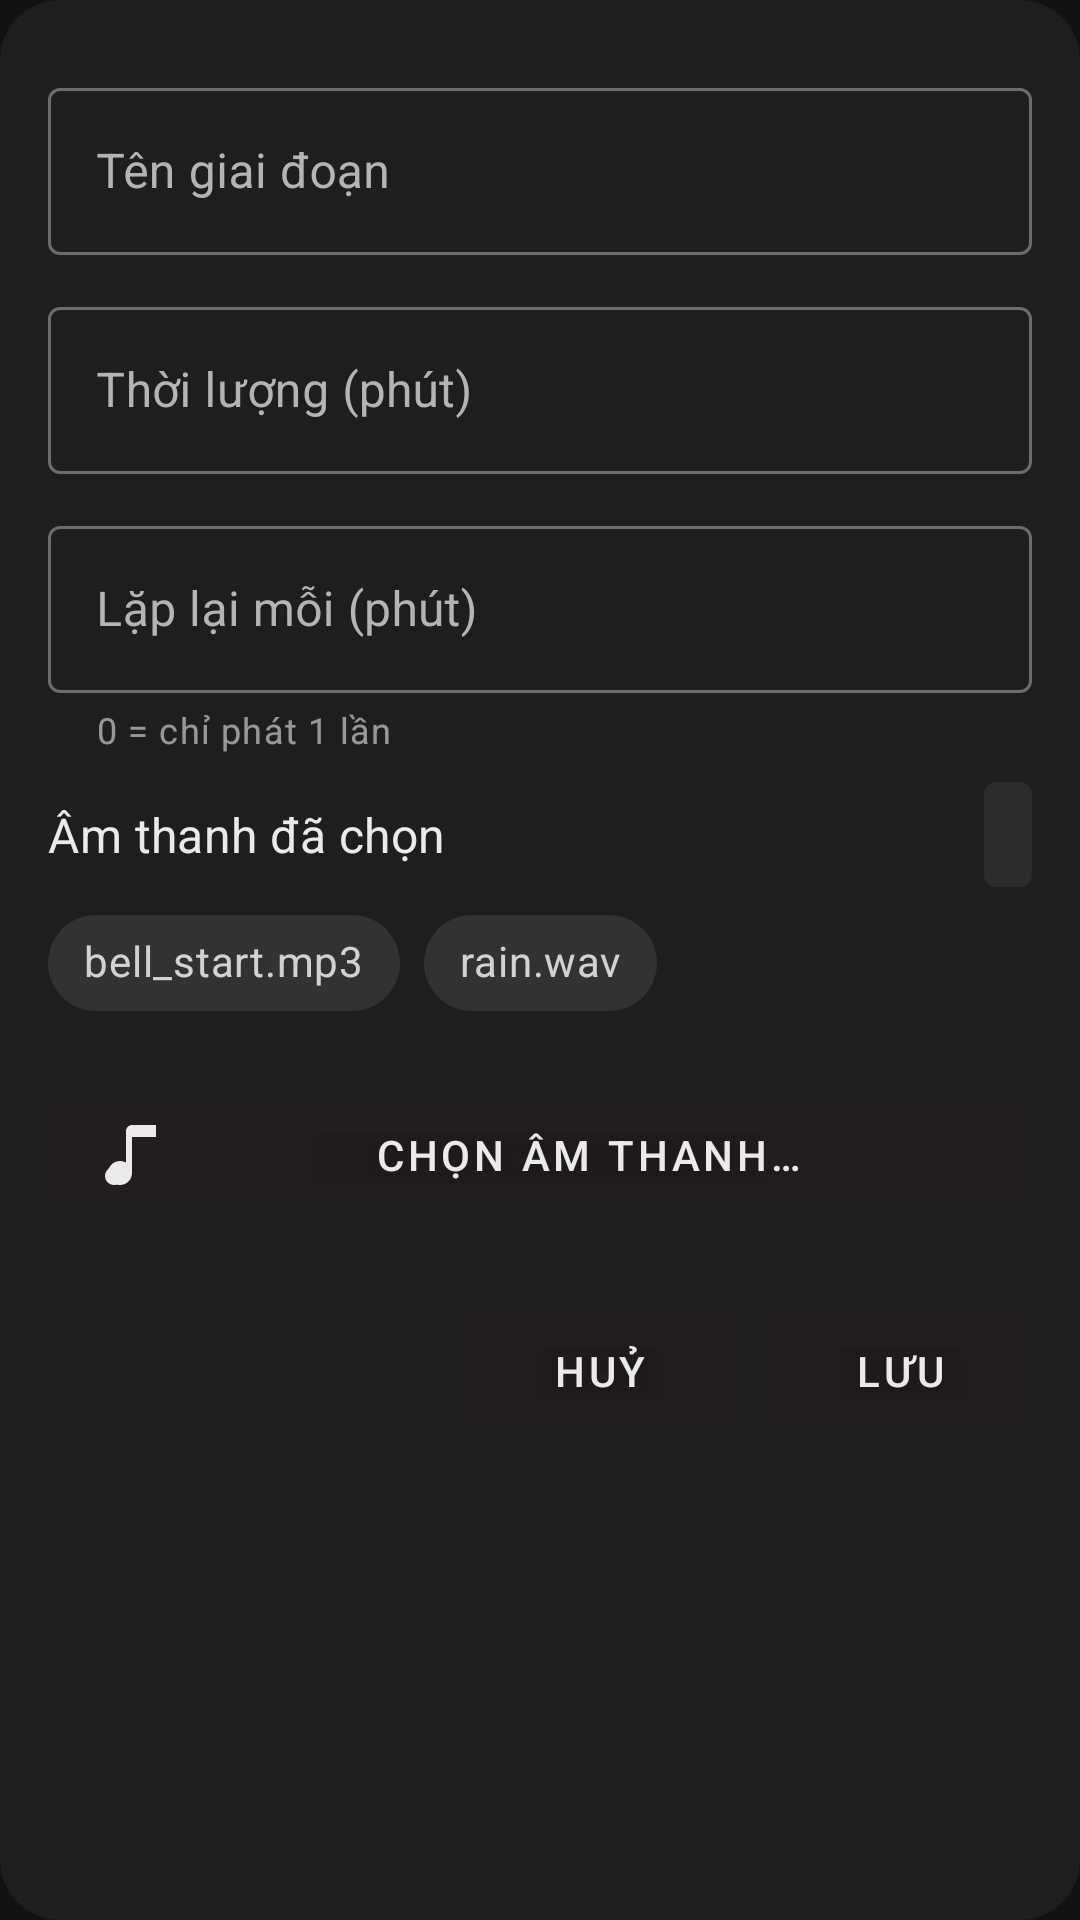

The Android layout XML behind this screen, and the referenced resources:
<!-- AndroidManifest.xml: application theme Theme.SM4 -->
<!-- res/layout/fragment_stage_editor.xml -->
<?xml version="1.0" encoding="utf-8"?>
<ScrollView xmlns:android="http://schemas.android.com/apk/res/android"
    xmlns:app="http://schemas.android.com/apk/res-auto"
    xmlns:tools="http://schemas.android.com/tools"
    android:layout_width="match_parent"
    android:layout_height="wrap_content"
    android:background="@drawable/bg_dialog_surface"
    android:overScrollMode="never"
    android:padding="16dp"
    tools:context="naq.sm4.ui.stage.StageEditorFragment">

    <androidx.constraintlayout.widget.ConstraintLayout
        android:layout_width="match_parent"
        android:layout_height="wrap_content">

        <com.google.android.material.textfield.TextInputLayout
            android:id="@+id/stageNameInputLayout"
            style="@style/Widget.SM4.TextInputLayout"
            android:layout_width="0dp"
            android:layout_height="wrap_content"
            android:layout_marginTop="8dp"
            android:hint="@string/label_stage_name"
            app:layout_constraintEnd_toEndOf="parent"
            app:layout_constraintStart_toStartOf="parent"
            app:layout_constraintTop_toTopOf="parent">

            <com.google.android.material.textfield.TextInputEditText
                android:id="@+id/stageNameInput"
                android:layout_width="match_parent"
                android:layout_height="wrap_content"
                android:textColor="@color/text_primary"
                tools:text="Khởi động" />
        </com.google.android.material.textfield.TextInputLayout>

        <com.google.android.material.textfield.TextInputLayout
            android:id="@+id/stageMinutesInputLayout"
            style="@style/Widget.SM4.TextInputLayout"
            android:layout_width="0dp"
            android:layout_height="wrap_content"
            android:layout_marginTop="12dp"
            android:hint="@string/label_stage_minutes"
            app:layout_constraintEnd_toEndOf="parent"
            app:layout_constraintStart_toStartOf="parent"
            app:layout_constraintTop_toBottomOf="@+id/stageNameInputLayout">

            <com.google.android.material.textfield.TextInputEditText
                android:id="@+id/stageMinutesInput"
                android:layout_width="match_parent"
                android:layout_height="wrap_content"
                android:inputType="number"
                android:textColor="@color/text_primary"
                tools:text="5" />
        </com.google.android.material.textfield.TextInputLayout>

        <com.google.android.material.textfield.TextInputLayout
            android:id="@+id/repeatMinutesInputLayout"
            style="@style/Widget.SM4.TextInputLayout"
            android:layout_width="0dp"
            android:layout_height="wrap_content"
            android:layout_marginTop="12dp"
            android:hint="@string/label_stage_repeat"
            app:helperText="@string/hint_repeat_zero"
            app:layout_constraintEnd_toEndOf="parent"
            app:layout_constraintStart_toStartOf="parent"
            app:layout_constraintTop_toBottomOf="@+id/stageMinutesInputLayout">

            <com.google.android.material.textfield.TextInputEditText
                android:id="@+id/repeatMinutesInput"
                android:layout_width="match_parent"
                android:layout_height="wrap_content"
                android:inputType="number"
                android:textColor="@color/text_primary"
                tools:text="0" />
        </com.google.android.material.textfield.TextInputLayout>

        <TextView
            android:id="@+id/selectedSoundLabel"
            android:layout_width="0dp"
            android:layout_height="wrap_content"
            android:layout_marginTop="16dp"
            android:layout_marginEnd="8dp"
            android:text="@string/label_selected_sounds"
            android:textAppearance="@style/TextAppearance.MaterialComponents.Subtitle1"
            android:textColor="@color/text_primary"
            app:layout_constraintEnd_toStartOf="@id/clearSelectedSoundsButton"
            app:layout_constraintStart_toStartOf="parent"
            app:layout_constraintTop_toBottomOf="@id/repeatMinutesInputLayout" />

        <com.google.android.material.button.MaterialButton
            android:id="@+id/clearSelectedSoundsButton"
            style="@style/Widget.SM4.IconButton"
            android:layout_width="wrap_content"
            android:layout_height="wrap_content"
            android:contentDescription="@string/content_description_clear_sounds"
            app:icon="@drawable/ic_delete"
            app:iconTint="@color/text_secondary"
            app:layout_constraintBottom_toBottomOf="@id/selectedSoundLabel"
            app:layout_constraintEnd_toEndOf="parent"
            app:layout_constraintTop_toTopOf="@id/selectedSoundLabel" />

        <com.google.android.material.chip.ChipGroup
            android:id="@+id/selectedSoundsChipGroup"
            android:layout_width="0dp"
            android:layout_height="wrap_content"
            android:layout_marginTop="8dp"
            app:chipSpacingHorizontal="8dp"
            app:chipSpacingVertical="8dp"
            app:layout_constraintEnd_toEndOf="parent"
            app:layout_constraintStart_toStartOf="parent"
            app:layout_constraintTop_toBottomOf="@id/selectedSoundLabel"
            tools:ignore="SpeakableTextPresentCheck">

            <com.google.android.material.chip.Chip
                android:layout_width="wrap_content"
                android:layout_height="wrap_content"
                android:text="bell_start.mp3"
                tools:targetApi="28" />

            <com.google.android.material.chip.Chip
                android:layout_width="wrap_content"
                android:layout_height="wrap_content"
                android:text="rain.wav"
                tools:targetApi="28" />
        </com.google.android.material.chip.ChipGroup>

        <com.google.android.material.button.MaterialButton
            android:id="@+id/selectSoundButton"
            style="@style/Widget.SM4.Button"
            android:layout_width="0dp"
            android:layout_height="wrap_content"
            android:layout_marginTop="16dp"
            android:insetTop="8dp"
            android:insetBottom="8dp"
            android:text="@string/label_select_sound_action"
            app:icon="@drawable/ic_library_music"
            app:iconTint="@color/text_primary"
            app:layout_constraintEnd_toEndOf="parent"
            app:layout_constraintStart_toStartOf="parent"
            app:layout_constraintTop_toBottomOf="@id/selectedSoundsChipGroup" />

        <LinearLayout
            android:id="@+id/stageActionButtons"
            android:layout_width="0dp"
            android:layout_height="wrap_content"
            android:layout_marginTop="24dp"
            android:gravity="end"
            android:orientation="horizontal"
            app:layout_constraintEnd_toEndOf="parent"
            app:layout_constraintStart_toStartOf="parent"
            app:layout_constraintTop_toBottomOf="@id/selectSoundButton">

            <com.google.android.material.button.MaterialButton
                android:id="@+id/cancelStageButton"
                style="@style/Widget.SM4.Button"
                android:layout_width="wrap_content"
                android:layout_height="wrap_content"
                android:layout_marginEnd="12dp"
                android:text="@string/action_cancel" />

            <com.google.android.material.button.MaterialButton
                android:id="@+id/saveStageButton"
                style="@style/Widget.SM4.Button"
                android:layout_width="wrap_content"
                android:layout_height="wrap_content"
                android:text="@string/action_save" />
        </LinearLayout>

    </androidx.constraintlayout.widget.ConstraintLayout>

</ScrollView>
<!-- resources referenced by this layout -->
<resources>
  <color name="text_primary">#FFEAEAEA</color>
  <color name="text_secondary">#FFB4B4B4</color>
  <!-- drawable bg_dialog_surface (drawable) -->
  <shape xmlns:android="http://schemas.android.com/apk/res/android"
      android:shape="rectangle">
      <solid android:color="@color/surface_primary" />
      <corners android:radius="20dp" />
  </shape>
  <!-- drawable ic_library_music (drawable) -->
  <?xml version="1.0" encoding="utf-8"?>
  <vector xmlns:android="http://schemas.android.com/apk/res/android"
      android:width="24dp"
      android:height="24dp"
      android:viewportWidth="24"
      android:viewportHeight="24">
      <path
          android:fillColor="@color/text_primary"
          android:pathData="M20,2L12,2c-1.1,0 -2,0.9 -2,2v10.55c-0.59,-0.34 -1.27,-0.55 -2,-0.55 -2.21,0 -4,1.79 -4,4s1.79,4 4,4 4,-1.79 4,-4V6h8V2z" />
      <path
          android:fillColor="@color/text_primary"
          android:pathData="M6,22c-1.65,0 -3,-1.35 -3,-3s1.35,-3 3,-3 3,1.35 3,3 -1.35,3 -3,3z" />
  </vector>
  <string name="action_cancel">Huỷ</string>
  <string name="action_save">Lưu</string>
  <string name="content_description_clear_sounds">Xoá mọi âm thanh đã chọn</string>
  <string name="hint_repeat_zero">0 = chỉ phát 1 lần</string>
  <string name="label_select_sound_action">Chọn âm thanh…</string>
  <string name="label_selected_sounds">Âm thanh đã chọn</string>
  <string name="label_stage_minutes">Thời lượng (phút)</string>
  <string name="label_stage_name">Tên giai đoạn</string>
  <string name="label_stage_repeat">Lặp lại mỗi (phút)</string>
  <style name="Widget.SM4.Button" parent="Widget.MaterialComponents.Button">
          <item name="android:textColor">@color/text_primary</item>
          <item name="backgroundTint">#442E2121</item>
      </style>
  <style name="Widget.SM4.IconButton" parent="Widget.MaterialComponents.Button.TextButton">
          <item name="android:minWidth">0dp</item>
          <item name="android:minHeight">0dp</item>
          <item name="android:insetLeft">0dp</item>
          <item name="android:insetRight">0dp</item>
          <item name="android:insetTop">0dp</item>
          <item name="android:insetBottom">0dp</item>
          <item name="iconPadding">0dp</item>
          <item name="backgroundTint">@color/surface_secondary</item>
          <item name="android:padding">8dp</item>
          <item name="shapeAppearance">@style/ShapeAppearance.MaterialComponents.SmallComponent</item>
      </style>
  <style name="Widget.SM4.TextInputLayout" parent="Widget.MaterialComponents.TextInputLayout.OutlinedBox">
          <item name="boxBackgroundColor">@color/surface_primary</item>
          <item name="android:textColorHint">@color/text_secondary</item>
      </style>
  <color name="surface_primary">#FF1E1E1E</color>
  <color name="surface_secondary">#FF2C2C2C</color>
  <color name="accent_primary">#FF9A82FF</color>
  <color name="purple_700">#FF4F378B</color>
  <color name="accent_secondary">#FF5E5CE6</color>
  <color name="purple_500">#FF6750A4</color>
  <color name="background_primary">#FF121212</color>
  <style name="Widget.SM4.ExtendedFab" parent="Widget.MaterialComponents.ExtendedFloatingActionButton">
          <item name="backgroundTint">@color/accent_primary</item>
          <item name="android:textColor">@color/text_primary</item>
      </style>
</resources>
